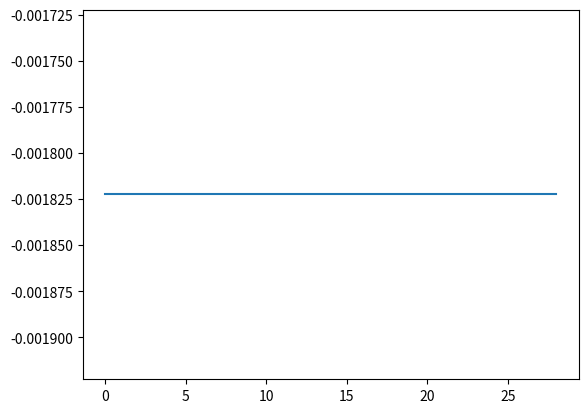

The matplotlib source for this figure:
import numpy as np
import cmath
import matplotlib.pyplot as plt
from scipy.fft import fft, ifft
ECG =np.array([
    0, 0.0010593, 0.0021186, 0.003178, 0.0042373, 0.0052966, 0.0063559,
    0.0074153, 0.0084746, 0.045198, 0.081921, 0.11864, 0.15537, 0.19209,
    0.22881, 0.26554, 0.30226, 0.33898, 0.30226, 0.26554, 0.22881, 0.19209,
    0.15537, 0.11864, 0.081921, 0.045198, 0.0084746, 0.0077684, 0.0070621,
    0.0063559, 0.0056497, 0.0049435, 0.0042373, 0.0035311, 0.0028249,
    0.0021186, 0.0014124, 0.00070621, 0, -0.096045, -0.19209, -0.28814,
    -0.073446, 0.14124, 0.35593, 0.57062, 0.78531, 1, 0.73729, 0.47458,
    0.21186, -0.050847, -0.31356, -0.57627, -0.83898, -0.55932, -0.27966, 0,
    0.00073692, 0.0014738, 0.0022108, 0.0029477, 0.0036846, 0.0044215,
    0.0051584, 0.0058954, 0.0066323, 0.0073692, 0.0081061, 0.008843, 0.00958,
    0.010317, 0.011054, 0.011791, 0.012528, 0.013265, 0.014001, 0.014738,
    0.015475, 0.016212, 0.016949, 0.03484, 0.052731, 0.070621, 0.088512,
    0.1064, 0.12429, 0.14218, 0.16008, 0.17797, 0.16186, 0.14576, 0.12966,
    0.11356, 0.097458, 0.081356, 0.065254, 0.049153, 0.033051, 0.016949,
    0.013559, 0.010169, 0.0067797, 0.0033898, 0, 0, 0, 0, 0, 0, 0, 0, 0, 0, 0,
    0, 0, 0, 0, 0, 0, 0, 0, 0, 0, 0, 0, 0, 0, 0.0010593, 0.0021186, 0.003178,
    0.0042373, 0.0052966, 0.0063559, 0.0074153, 0.0084746, 0.045198, 0.081921,
    0.11864, 0.15537, 0.19209, 0.22881, 0.26554, 0.30226, 0.33898, 0.30226,
    0.26554, 0.22881, 0.19209, 0.15537, 0.11864, 0.081921, 0.045198, 0.0084746,
    0.0077684, 0.0070621, 0.0063559, 0.0056497, 0.0049435, 0.0042373,
    0.0035311, 0.0028249, 0.0021186, 0.0014124, 0.00070621, 0, -0.096045,
    -0.19209, -0.28814, -0.073446, 0.14124, 0.35593, 0.57062, 0.78531, 1,
    0.73729, 0.47458, 0.21186, -0.050847, -0.31356, -0.57627, -0.83898,
    -0.55932, -0.27966, 0, 0.00073692, 0.0014738, 0.0022108, 0.0029477,
    0.0036846, 0.0044215, 0.0051584, 0.0058954, 0.0066323, 0.0073692,
    0.0081061, 0.008843, 0.00958, 0.010317, 0.011054, 0.011791, 0.012528,
    0.013265, 0.014001, 0.014738, 0.015475, 0.016212, 0.016949, 0.03484,
    0.052731, 0.070621, 0.088512, 0.1064, 0.12429, 0.14218, 0.16008, 0.17797,
    0.16186, 0.14576, 0.12966, 0.11356, 0.097458, 0.081356, 0.065254, 0.049153,
    0.033051, 0.016949, 0.013559, 0.010169, 0.0067797, 0.0033898, 0, 0, 0, 0,
    0, 0, 0, 0, 0, 0, 0, 0, 0, 0, 0, 0, 0, 0, 0, 0, 0, 0, 0, 0, 0, 0.0010593,
    0.0021186, 0.003178, 0.0042373, 0.0052966, 0.0063559, 0.0074153, 0.0084746,
    0.045198, 0.081921, 0.11864, 0.15537, 0.19209, 0.22881, 0.26554, 0.30226,
    0.33898, 0.30226, 0.26554, 0.22881, 0.19209, 0.15537, 0.11864, 0.081921,
    0.045198, 0.0084746, 0.0077684, 0.0070621, 0.0063559, 0.0056497, 0.0049435,
    0.0042373, 0.0035311, 0.0028249, 0.0021186, 0.0014124, 0.00070621, 0,
    -0.096045, -0.19209, -0.28814, -0.073446, 0.14124, 0.35593, 0.57062,
    0.78531, 1, 0.73729, 0.47458, 0.21186, -0.050847, -0.31356, -0.57627,
    -0.83898, -0.55932, -0.27966, 0, 0.00073692, 0.0014738, 0.0022108,
    0.0029477, 0.0036846, 0.0044215, 0.0051584, 0.0058954, 0.0066323,
    0.0073692, 0.0081061, 0.008843, 0.00958, 0.010317, 0.011054, 0.011791,
    0.012528, 0.013265, 0.014001, 0.014738, 0.015475, 0.016212, 0.016949,
    0.03484, 0.052731, 0.070621, 0.088512, 0.1064, 0.12429, 0.14218, 0.16008,
    0.17797, 0.16186, 0.14576, 0.12966, 0.11356, 0.097458, 0.081356, 0.065254,
    0.049153, 0.033051, 0.016949, 0.013559, 0.010169, 0.0067797, 0.0033898, 0,
    0, 0, 0, 0, 0, 0, 0, 0, 0, 0, 0, 0, 0, 0, 0, 0, 0, 0, 0, 0, 0, 0, 0, 0,
    0.0010593, 0.0021186, 0.003178, 0.0042373, 0.0052966, 0.0063559, 0.0074153,
    0.0084746, 0.045198, 0.081921, 0.11864, 0.15537, 0.19209, 0.22881, 0.26554,
    0.30226, 0.33898, 0.30226, 0.26554, 0.22881, 0.19209, 0.15537, 0.11864,
    0.081921, 0.045198, 0.0084746, 0.0077684, 0.0070621, 0.0063559, 0.0056497,
    0.0049435, 0.0042373, 0.0035311, 0.0028249, 0.0021186, 0.0014124,
    0.00070621, 0, -0.096045, -0.19209, -0.28814, -0.073446, 0.14124, 0.35593,
    0.57062, 0.78531, 1, 0.73729, 0.47458, 0.21186, -0.050847, -0.31356,
    -0.57627, -0.83898, -0.55932, -0.27966, 0, 0.00073692, 0.0014738,
    0.0022108, 0.0029477, 0.0036846, 0.0044215, 0.0051584, 0.0058954,
    0.0066323, 0.0073692, 0.0081061, 0.008843, 0.00958, 0.010317, 0.011054,
    0.011791, 0.012528, 0.013265, 0.014001, 0.014738, 0.015475, 0.016212,
    0.016949, 0.03484, 0.052731, 0.070621, 0.088512, 0.1064, 0.12429, 0.14218,
    0.16008, 0.17797, 0.16186, 0.14576, 0.12966, 0.11356, 0.097458, 0.081356,
    0.065254, 0.049153, 0.033051, 0.016949, 0.013559, 0.010169, 0.0067797,
    0.0033898, 0, 0, 0, 0, 0, 0, 0, 0, 0, 0, 0, 0, 0, 0, 0, 0, 0, 0, 0, 0, 0,
    0, 0, 0, 0, 0.0010593, 0.0021186, 0.003178, 0.0042373, 0.0052966,
    0.0063559, 0.0074153, 0.0084746, 0.045198, 0.081921, 0.11864, 0.15537,
    0.19209, 0.22881, 0.26554, 0.30226, 0.33898, 0.30226, 0.26554, 0.22881,
    0.19209, 0.15537, 0.11864, 0.081921, 0.045198, 0.0084746, 0.0077684,
    0.0070621, 0.0063559, 0.0056497, 0.0049435, 0.0042373, 0.0035311,
    0.0028249, 0.0021186, 0.0014124, 0.00070621, 0, -0.096045, -0.19209,
    -0.28814, -0.073446, 0.14124, 0.35593, 0.57062, 0.78531, 1, 0.73729,
    0.47458, 0.21186, -0.050847, -0.31356, -0.57627, -0.83898, -0.55932,
    -0.27966, 0, 0.00073692, 0.0014738, 0.0022108, 0.0029477, 0.0036846,
    0.0044215, 0.0051584, 0.0058954, 0.0066323, 0.0073692, 0.0081061, 0.008843,
    0.00958, 0.010317, 0.011054, 0.011791, 0.012528, 0.013265, 0.014001,
    0.014738, 0.015475, 0.016212, 0.016949, 0.03484, 0.052731, 0.070621,
    0.088512, 0.1064, 0.12429, 0.14218, 0.16008, 0.17797, 0.16186, 0.14576,
    0.12966, 0.11356, 0.097458, 0.081356, 0.065254, 0.049153, 0.033051,
    0.016949, 0.013559, 0.010169, 0.0067797, 0.0033898, 0, 0, 0, 0, 0, 0, 0, 0,
    0, 0, 0, 0, 0, 0, 0, 0, 0, 0, 0, 0, 0, 0, 0, 0])
Impulse_response = [
  -0.0018225230, -0.0015879294, +0.0000000000, +0.0036977508, +0.0080754303, +0.0085302217, -0.0000000000, -0.0173976984,
  -0.0341458607, -0.0333591565, +0.0000000000, +0.0676308395, +0.1522061835, +0.2229246956, +0.2504960933, +0.2229246956,
  +0.1522061835, +0.0676308395, +0.0000000000, -0.0333591565, -0.0341458607, -0.0173976984, -0.0000000000, +0.0085302217,
  +0.0080754303, +0.0036977508, +0.0000000000, -0.0015879294, -0.0018225230
]

Max=max(Impulse_response)
#from the function we know that Max=0.25049609366 at the index =14
print(Max)
j = -14
for i in range(len(Impulse_response)):
  Impulse_response[j]=Impulse_response[0]
  j=j+1

plt.plot(Impulse_response)
plt.show()



#dùng cái này để vẽ discrete
# plt.stem(n, x);







